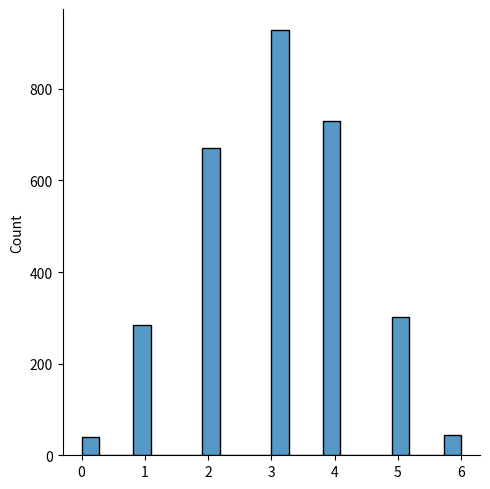

Reproduce this figure in Python.
from numpy import random
import matplotlib.pyplot as plt
import seaborn as sns

n, p = 6, 0.5
data = random.binomial(n, p, size = 3000)


sns.displot(data, kind = 'hist')
plt.show()
